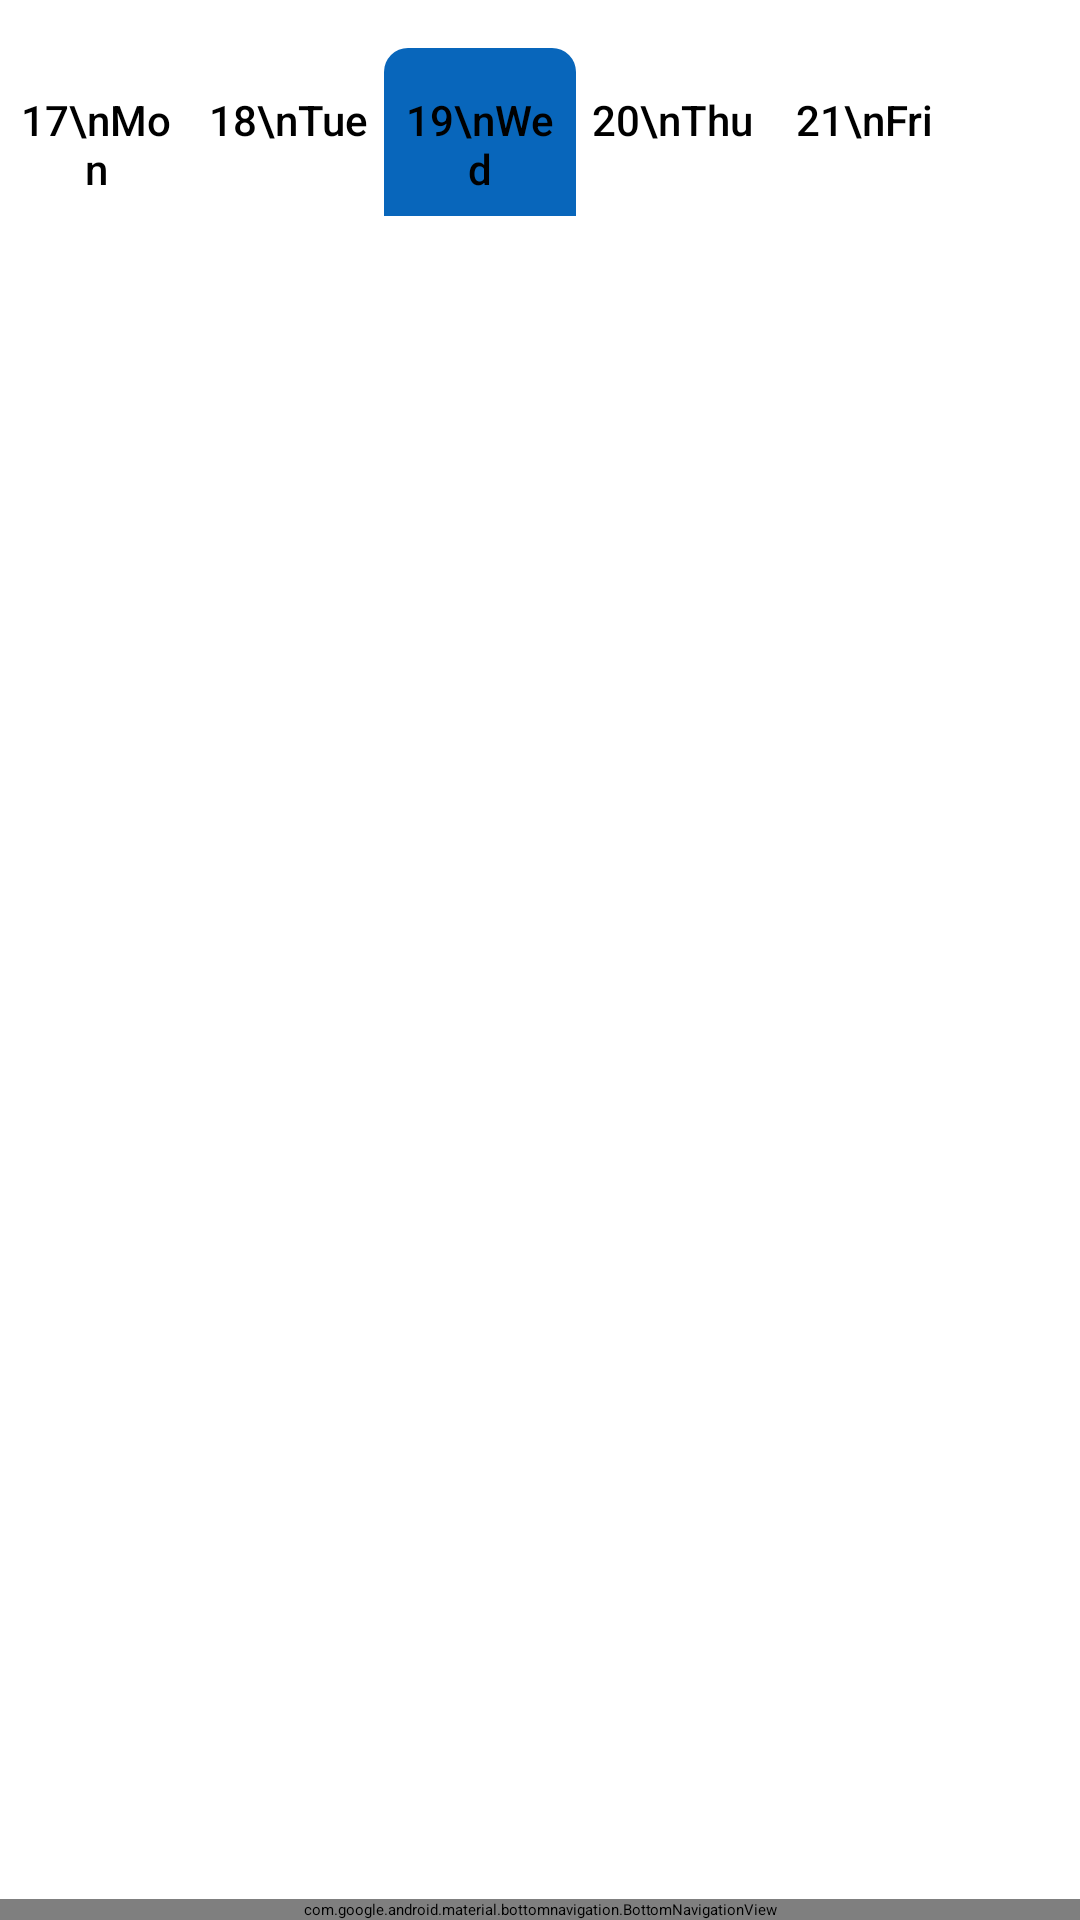

Produce the Android XML layout that renders to this screen, including the resource entries it uses.
<!-- AndroidManifest.xml: application theme Theme.Fanzone -->
<!-- res/layout/activity_matches_feed.xml -->
<androidx.constraintlayout.widget.ConstraintLayout
    xmlns:android="http://schemas.android.com/apk/res/android"
    xmlns:app="http://schemas.android.com/apk/res-auto"
    android:layout_width="match_parent"
    android:layout_height="match_parent">

    
    <HorizontalScrollView
        android:id="@+id/date_selector_scroll"
        android:layout_width="0dp"
        android:layout_height="wrap_content"
        app:layout_constraintTop_toTopOf="parent"
        app:layout_constraintStart_toStartOf="parent"
        app:layout_constraintEnd_toEndOf="parent"
        android:paddingVertical="8dp">

        <LinearLayout
            android:layout_width="wrap_content"
            android:layout_height="wrap_content"
            android:orientation="horizontal">

            <TextView
                android:id="@+id/date_17"
                style="@style/DateTextViewStyle"
                android:text="17\nMon"
                android:background="@drawable/date_selector_unselected" />

            <TextView
                android:id="@+id/date_18"
                style="@style/DateTextViewStyle"
                android:text="18\nTue"
                android:background="@drawable/date_selector_unselected" />

            <TextView
                android:id="@+id/date_19"
                style="@style/DateTextViewStyle"
                android:text="19\nWed"
                android:background="@drawable/date_selector_selected" />

            <TextView
                android:id="@+id/date_20"
                style="@style/DateTextViewStyle"
                android:text="20\nThu"
                android:background="@drawable/date_selector_unselected" />

            <TextView
                android:id="@+id/date_21"
                style="@style/DateTextViewStyle"
                android:text="21\nFri"
                android:background="@drawable/date_selector_unselected" />
        </LinearLayout>
    </HorizontalScrollView>

    
    <ListView
        android:id="@+id/matches_list"
        android:layout_width="0dp"
        android:layout_height="0dp"
        android:divider="@android:color/darker_gray"
        android:dividerHeight="1dp"
        app:layout_constraintTop_toBottomOf="@id/date_selector_scroll"
        app:layout_constraintStart_toStartOf="parent"
        app:layout_constraintEnd_toEndOf="parent"
        app:layout_constraintBottom_toTopOf="@id/bottom_nav" />

    
    <com.google.android.material.bottomnavigation.BottomNavigationView
        android:id="@+id/bottom_nav"
        android:layout_width="0dp"
        android:layout_height="wrap_content"
        android:background="#FFFFFF"
        app:menu="@menu/bottom_nav_menu"
        app:layout_constraintBottom_toBottomOf="parent"
        app:layout_constraintStart_toStartOf="parent"
        app:layout_constraintEnd_toEndOf="parent" />
</androidx.constraintlayout.widget.ConstraintLayout>
<!-- resources referenced by this layout -->
<resources>
  <!-- drawable date_selector_selected (drawable) -->
  <shape xmlns:android="http://schemas.android.com/apk/res/android">
      <solid android:color="#0866BB" />
      <corners android:radius="8dp" />
  </shape>
  <style name="DateTextViewStyle">
          <item name="android:layout_width">64dp</item>
          <item name="android:layout_height">64dp</item>
          <item name="android:gravity">center</item>
          <item name="android:textSize">14sp</item>
          <item name="android:fontFamily">sans-serif-medium</item>
          <item name="android:padding">4dp</item>
          <item name="android:textAlignment">center</item>
          <item name="android:textColor">#000000</item>
      </style>
</resources>
